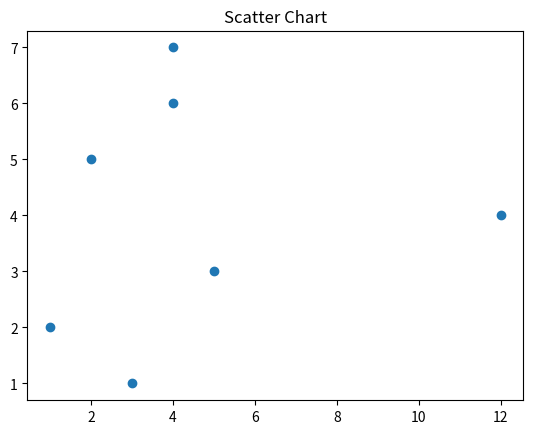

The script that saved this image:
#Scatter plot
import matplotlib.pyplot as plt
x=[5,1,3,12,2,4,4]
y=[3,2,1,4,5,6,7]
plt.scatter(x,y)
plt.title("Scatter Chart")
plt.show()
